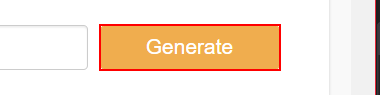
Task: UI Interactions
Selectors
Workflow: GetSortData

Step 1: click on the text box 'generate'

Step 2: get-text from the text (no picture) (repeated 5 times)

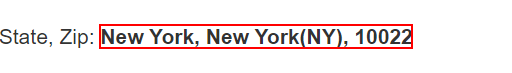
Step 7: get-text from the text (repeated 2 times)

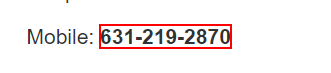
Step 9: get-text from the text